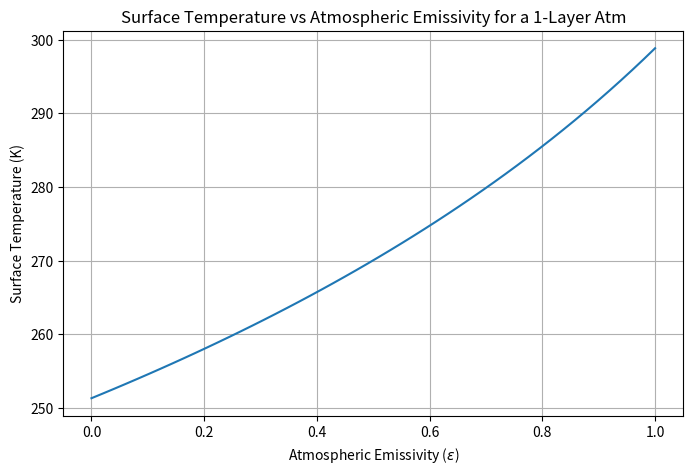
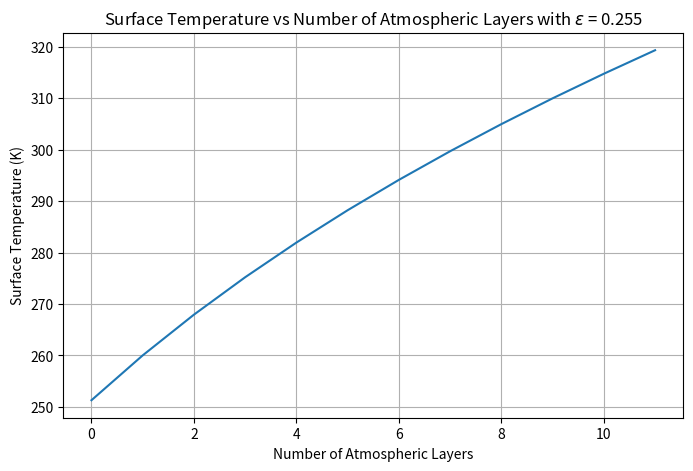
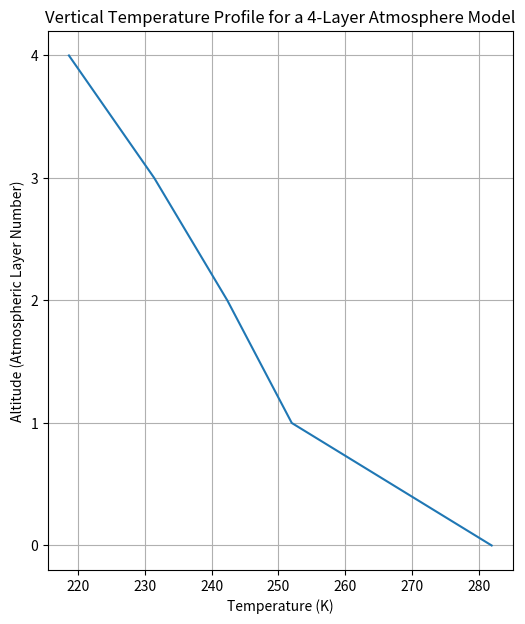
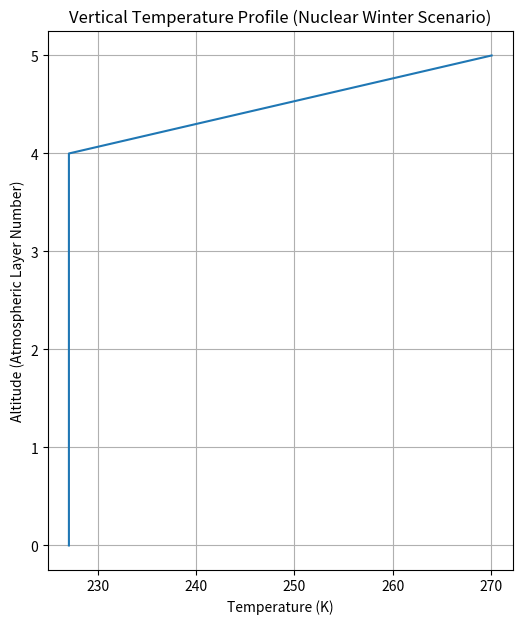

The matplotlib source for these figures, in order:
# Lab 3: Earth's Energy Balance

import numpy as np
import matplotlib.pyplot as plt

# --------------------------------------------- Task 1 ---------------------------------------------------
def atm_flux(nlayers, F_solar, debug=False):
    '''
    Parameters
        nlayers: an integer that specifies the number of layers of the atmosphere
        F_solar: an integer or float that specifies the amount of incoming solar flux
        debug: an added feature that, when set to True, prints lines to help in debugging the function

    This function returns a dictionary of values containing the fluxes for each atmospheric layer
    and earth's surface in W/m^2. These values can then be plugged into the Stefan-Boltzmann equation to 
    solve for temperature. 
    '''
    # start by initializing A and b arrays (Ax=b)
    A = np.zeros([nlayers+1, nlayers+1])
    b = np.zeros(nlayers+1)

    # set the diagonal to -2, according to the pattern found in lecture
    np.fill_diagonal(A, -2)
    # set the surrounding diagonals to 1, according to the pattern found in lecture
    np.fill_diagonal(A[0:, 1:], 1)
    np.fill_diagonal(A[1:, 0:], 1)
    # the first row of A is different, so set the first element to its value of -1
    A[0,0] = -1
    # the first element of b is the solar flux
    b[0] = -F_solar

    # solve the matrix to get the fluxes
    fluxes = np.linalg.solve(A, b)

    # checking for bugs (when debug=True)
    N = nlayers+1
    if debug:
        for i in range(N):
            for j in range(N):
                print(f'A[i={i},j={j}] = {A[i, j]}')

    # organizing the results so they're easier to understand
    result = {"F_E": fluxes[0]}
    for i in range(1, nlayers + 1):
        result[f"F_a{i}"] = fluxes[i]
    
    return result

# run the function and test it
test = atm_flux(3, 300) # note: I set debug to True, but later set back to False to stay organized.
print(test)

# convert these fluxes to temperatures using the Stefan-Boltzmann equation
def flux2temp(flux):
    '''
    Parameters
        flux: a dictionary of fluxes from using atm_flux()

    This function uses the Stefan-Boltzmann equation to convert a given dictionary or array of flux 
    values to temperatures for their corresponding layers and returns a dictionary of temperature values.
    '''
    sigma = 5.67e-8 # W/m2/K−4
    temp_results = {}
    for key, flux_val in flux.items():
        temp = (flux_val / sigma) ** (1/4)
        # change the key names
        new_key = key.replace('F', 'T')
        # assign the temp values to the new dictionary
        temp_results[new_key] = temp
    return temp_results

# --------------------------------------------- Task 2 ---------------------------------------------------
def atm_flux_temp(nlayers, F_solar, emissivity, albedo, debug=False):
    '''
    Parameters
        nlayers: an integer that specifies the number of layers of the atmosphere
        F_solar: an integer or float that specifies the amount of incoming solar flux
        debug: an added feature that, when set to True, prints lines to help in debugging the function
        emissivity: an integer or float that represents the emissivity of the atmosphere
        albedo: an integer or float that represents the albedo of the planet/atmosphere

    This function returns a dictionary of values representing the temperatures for each atmospheric layer
    and earth's surface in Kelvin.
    '''
    # start by initializing A and b arrays (Ax=b)
    A = np.zeros([nlayers+1, nlayers+1])
    b = np.zeros(nlayers+1)

    # set the diagonal to -2, according to the pattern found in lecture
    np.fill_diagonal(A, -2)

    # the first element of b is the solar flux
    b[0] = -(F_solar / 4) * (1 - albedo)
    
    # set the initial values
    A[0,0] = -1
    for j in range(1, nlayers+1):
        A[0,j] = (1 - emissivity) ** (j - 1)

    # account for the atmospheric absorbance with emissivity
    for i in range(1, nlayers+1):
        A[i, i] = -2 # setting diagonal pattern
        A[i, 0] = emissivity * ((1 - emissivity) ** (i - 1)) # flux from surface
    # flux from all the other atm layers
        for j in range(1, nlayers+1):
            if i == j:
                continue
            num_between = abs(i - j) - 1
            A[i, j] = emissivity * ((1 - emissivity) ** num_between)

    # invert A and multiply by b
    Ainv = np.linalg.inv(A)
    fluxes = np.matmul(Ainv, b)

    # checking for bugs (when debug=True)
    N = nlayers+1
    if debug:
        for i in range(N):
            for j in range(N):
                print(f'A[i={i},j={j}] = {A[i, j]}')

    sigma = 5.67e-8

    # put results for all the layers in a dictionary
    result = {}
    # results for earth's surface (which doesn't involve emissivity)
    result["T_E"] = (fluxes[0] / sigma) ** (1/4)
    # results for atmosphere layers (which use emissivity)
    for i in range(1, nlayers + 1):
        result[f"T_a{i}"] = (fluxes[i] / (emissivity * sigma)) ** (1/4)

    return result

# validate this model with values from class
test = atm_flux_temp(0, 1350, 1.0, 0.33)
print("This is the surface temp with a 0-layer atmosphere:", test["T_E"])
# the answer should be 251.3K

# --------------------------------------------- Task 3 ---------------------------------------------------
# Experiment 1: 1-layer atmosphere with different emissivities
 
emissivities = np.linspace(0.0, 1.0) # initialize emissivity values
surface_temps = [] # make an empty array to store the values

# get values for emissivity and corresponding surface temps
for ems in emissivities:
    one_layer = atm_flux_temp(1, 1350, ems, 0.33)
    surface_temps.append(one_layer["T_E"]) 

# create the plot of this data
plt.figure(figsize=(8,5))
plt.plot(emissivities, surface_temps)
plt.xlabel('Atmospheric Emissivity ($\epsilon$)')
plt.ylabel('Surface Temperature (K)')
plt.title('Surface Temperature vs Atmospheric Emissivity for a 1-Layer Atm')
plt.grid(True)
plt.show()

# find what emissivity value yeilds a surface temp of 288K
emiss288 = np.interp(288, surface_temps, emissivities)
print(f"The emissivity where earth's surface temp is 288K is {emiss288}")

# Experiment 2: use this emissivity value and vary the number of atmospheric layers
# (same process as Experiment 1)

layers = np.linspace(0, 11, dtype=int)
surface_temp_layers = []

for layer in layers:
    emiss84 = atm_flux_temp(layer, 1350, 0.255, 0.33)
    surface_temp_layers.append(emiss84["T_E"])

plt.figure(figsize=(8,5))
plt.plot(layers, surface_temp_layers)
plt.xlabel('Number of Atmospheric Layers')
plt.ylabel('Surface Temperature (K)')
plt.title('Surface Temperature vs Number of Atmospheric Layers with $\epsilon$ = 0.255')
plt.grid(True)
plt.show()

num_layers = np.interp(288, surface_temp_layers, layers)
print(f"The number of layers where earth's surface temp is 288K is {num_layers}")

# plot altitude vs temperature
number_layers = 4
temp_profile = atm_flux_temp(number_layers, 1350, 0.255, 0.33)
altitude = np.arange(0, number_layers+1) # surface is 0, layer 1 is 1, etc
temperatures = [temp_profile["T_E"]]
for i in range(1, number_layers+1):
    temperatures.append(temp_profile[f"T_a{i}"])

plt.figure(figsize=(6,7))
plt.plot(temperatures, altitude)
plt.xlabel('Temperature (K)')
plt.ylabel('Altitude (Atmospheric Layer Number)')
plt.title('Vertical Temperature Profile for a 4-Layer Atmosphere Model')
plt.yticks(altitude)
plt.grid(True)
plt.show()

# --------------------------------------------- Task 4 ---------------------------------------------------
# Find how many perfectly absorbing layers is needed to match Venus's surface temperature
# similar procedure as in Task 3
venus_layers = np.arange(1, 101, dtype=int)
venus_surface_temps = []

for layer in venus_layers:
    model = atm_flux_temp(layer, 2600, 1.0, 0.71)
    venus_surface_temps.append(model["T_E"])

layer_match = np.interp(700, venus_surface_temps, venus_layers)
print(f"To reach 700K, Venus needs {layer_match} atmospheric layers")

# --------------------------------------------- Task 5 ---------------------------------------------------
# Find the surface temperature in a nuclear winter scenario
nlayers_winter = 5
F_solar_winter = 1350
emissivity_winter = 0.5
albedo_winter = 0.33

# initialize A and b
A_winter = np.zeros([nlayers_winter+1, nlayers_winter+1])
b_winter = np.zeros(nlayers_winter+1)

# set A's conditions just like in atm_flux_temp()
A_winter[0, 0] = -1
for j in range(1, nlayers_winter+1):
    A_winter[0, j] = (1 - emissivity_winter) ** (j - 1)

for i in range(1, nlayers_winter+1):
    A_winter[i, i] = -2
    A_winter[i, 0] = emissivity_winter * ((1 - emissivity_winter) ** (i - 1))
    for j in range(1, nlayers_winter+1):
        if i == j:
            continue
        num_between = abs(i - j) - 1
        A_winter[i, j] = emissivity_winter * ((1 - emissivity_winter) ** num_between)

b_winter[0] = 0.0 # no solar radiation reaches the surface
b_winter[-1] = -(F_solar_winter / 4) * (1 - albedo_winter) # solar flux absorbed at top of atm

# solve this new system
fluxes_winter = np.linalg.solve(A_winter,b_winter)

# put the fluxes into a dictionary so they can go into flux2temp
fluxes_winter_dict = {"F_E": fluxes_winter[0]}
for i in range(1, nlayers_winter+1):
    fluxes_winter_dict[f"F_a{i}"] = fluxes_winter[i]

# convert to temperature
surface_temp_winter = flux2temp(fluxes_winter_dict)

print(f"Earth's surface temperature would be {surface_temp_winter['T_E']}K in a nuclear winter scenario")

# plot altitude vs temperature in the nuclear winter scenario
alt_winter = np.arange(0, nlayers_winter+1)
sigma = 5.67e-8
temps_winter = [(fluxes_winter[0] / sigma) ** (1/4)]

for i in range(1, nlayers_winter+1):
    t_layer = (fluxes_winter[i] / (emissivity_winter * sigma)) ** (1/4)
    temps_winter.append(t_layer)

plt.figure(figsize=(6,7))
plt.plot(temps_winter, alt_winter)
plt.xlabel('Temperature (K)')
plt.ylabel('Altitude (Atmospheric Layer Number)')
plt.title('Vertical Temperature Profile (Nuclear Winter Scenario)')
plt.yticks(alt_winter)
plt.grid(True)
plt.show()
